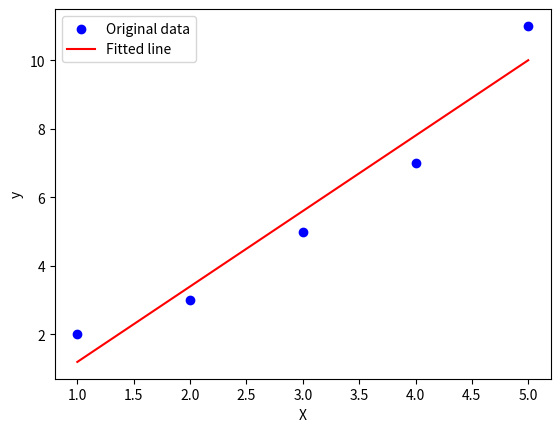

Write the Python code that produced this figure.
import numpy as np
import matplotlib.pyplot as plt
class LinearRegression:
    def __init__(self):
        self.slope = None
        self.intercept = None

    def fit(self, X, y):
        
        X_mean = np.mean(X)
        y_mean = np.mean(y)
        
        
        n = len(X)
        numerator = 0
        denominator = 0
        for i in range(n):
            numerator += (X[i] - X_mean) * (y[i] - y_mean)
            denominator += (X[i] - X_mean) ** 2
        self.slope = numerator / denominator
        self.intercept = y_mean - (self.slope * X_mean)

    def predict(self, X):
        return self.slope * X + self.intercept

X = np.array([1, 2, 3, 4, 5])
y = np.array([2, 3, 5, 7, 11])
model = LinearRegression()
model.fit(X, y)
y_pred = model.predict(X)
plt.scatter(X, y, color='blue', label='Original data')
plt.plot(X, y_pred, color='red', label='Fitted line')
plt.xlabel('X')
plt.ylabel('y')
plt.legend()
plt.show()
print(f"Slope: {model.slope}")
print(f"Intercept: {model.intercept}")
